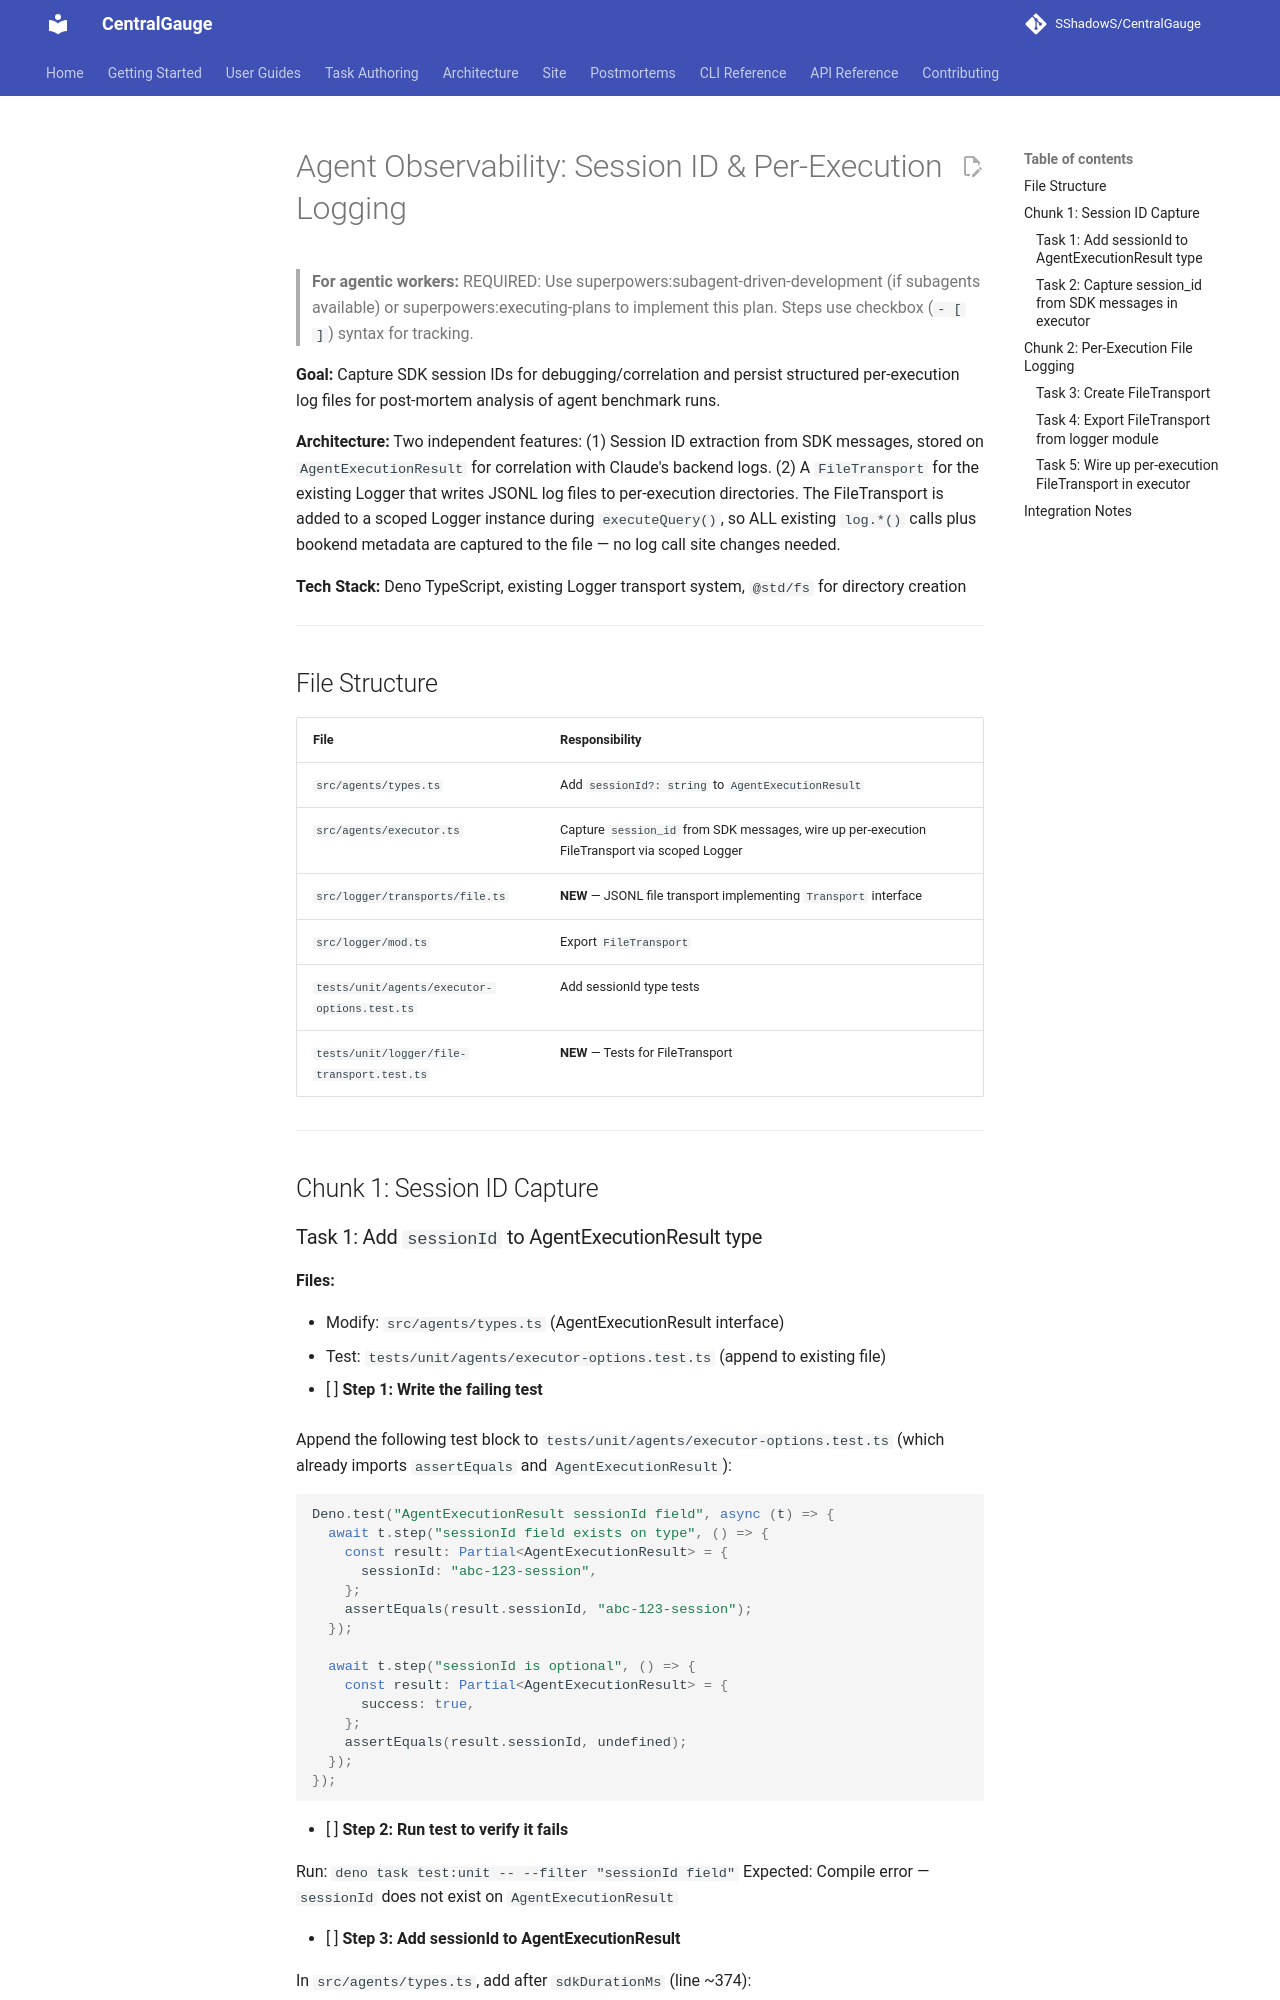

repository: SShadowS/CentralGauge · page: superpowers/plans/2026-03-11-agent-observability/index.html · generator: mkdocs

# Agent Observability: Session ID & Per-Execution Logging

> **For agentic workers:** REQUIRED: Use superpowers:subagent-driven-development (if subagents available) or superpowers:executing-plans to implement this plan. Steps use checkbox (`- [ ]`) syntax for tracking.

**Goal:** Capture SDK session IDs for debugging/correlation and persist structured per-execution log files for post-mortem analysis of agent benchmark runs.

**Architecture:** Two independent features: (1) Session ID extraction from SDK messages, stored on `AgentExecutionResult` for correlation with Claude's backend logs. (2) A `FileTransport` for the existing Logger that writes JSONL log files to per-execution directories. The FileTransport is added to a scoped Logger instance during `executeQuery()`, so ALL existing `log.*()` calls plus bookend metadata are captured to the file — no log call site changes needed.

**Tech Stack:** Deno TypeScript, existing Logger transport system, `@std/fs` for directory creation

---

## File Structure

| File                                         | Responsibility                                                                                |
| -------------------------------------------- | --------------------------------------------------------------------------------------------- |
| `src/agents/types.ts`                        | Add `sessionId?: string` to `AgentExecutionResult`                                            |
| `src/agents/executor.ts`                     | Capture `session_id` from SDK messages, wire up per-execution FileTransport via scoped Logger |
| `src/logger/transports/file.ts`              | **NEW** — JSONL file transport implementing `Transport` interface                             |
| `src/logger/mod.ts`                          | Export `FileTransport`                                                                        |
| `tests/unit/agents/executor-options.test.ts` | Add sessionId type tests                                                                      |
| `tests/unit/logger/file-transport.test.ts`   | **NEW** — Tests for FileTransport                                                             |

---

## Chunk 1: Session ID Capture
